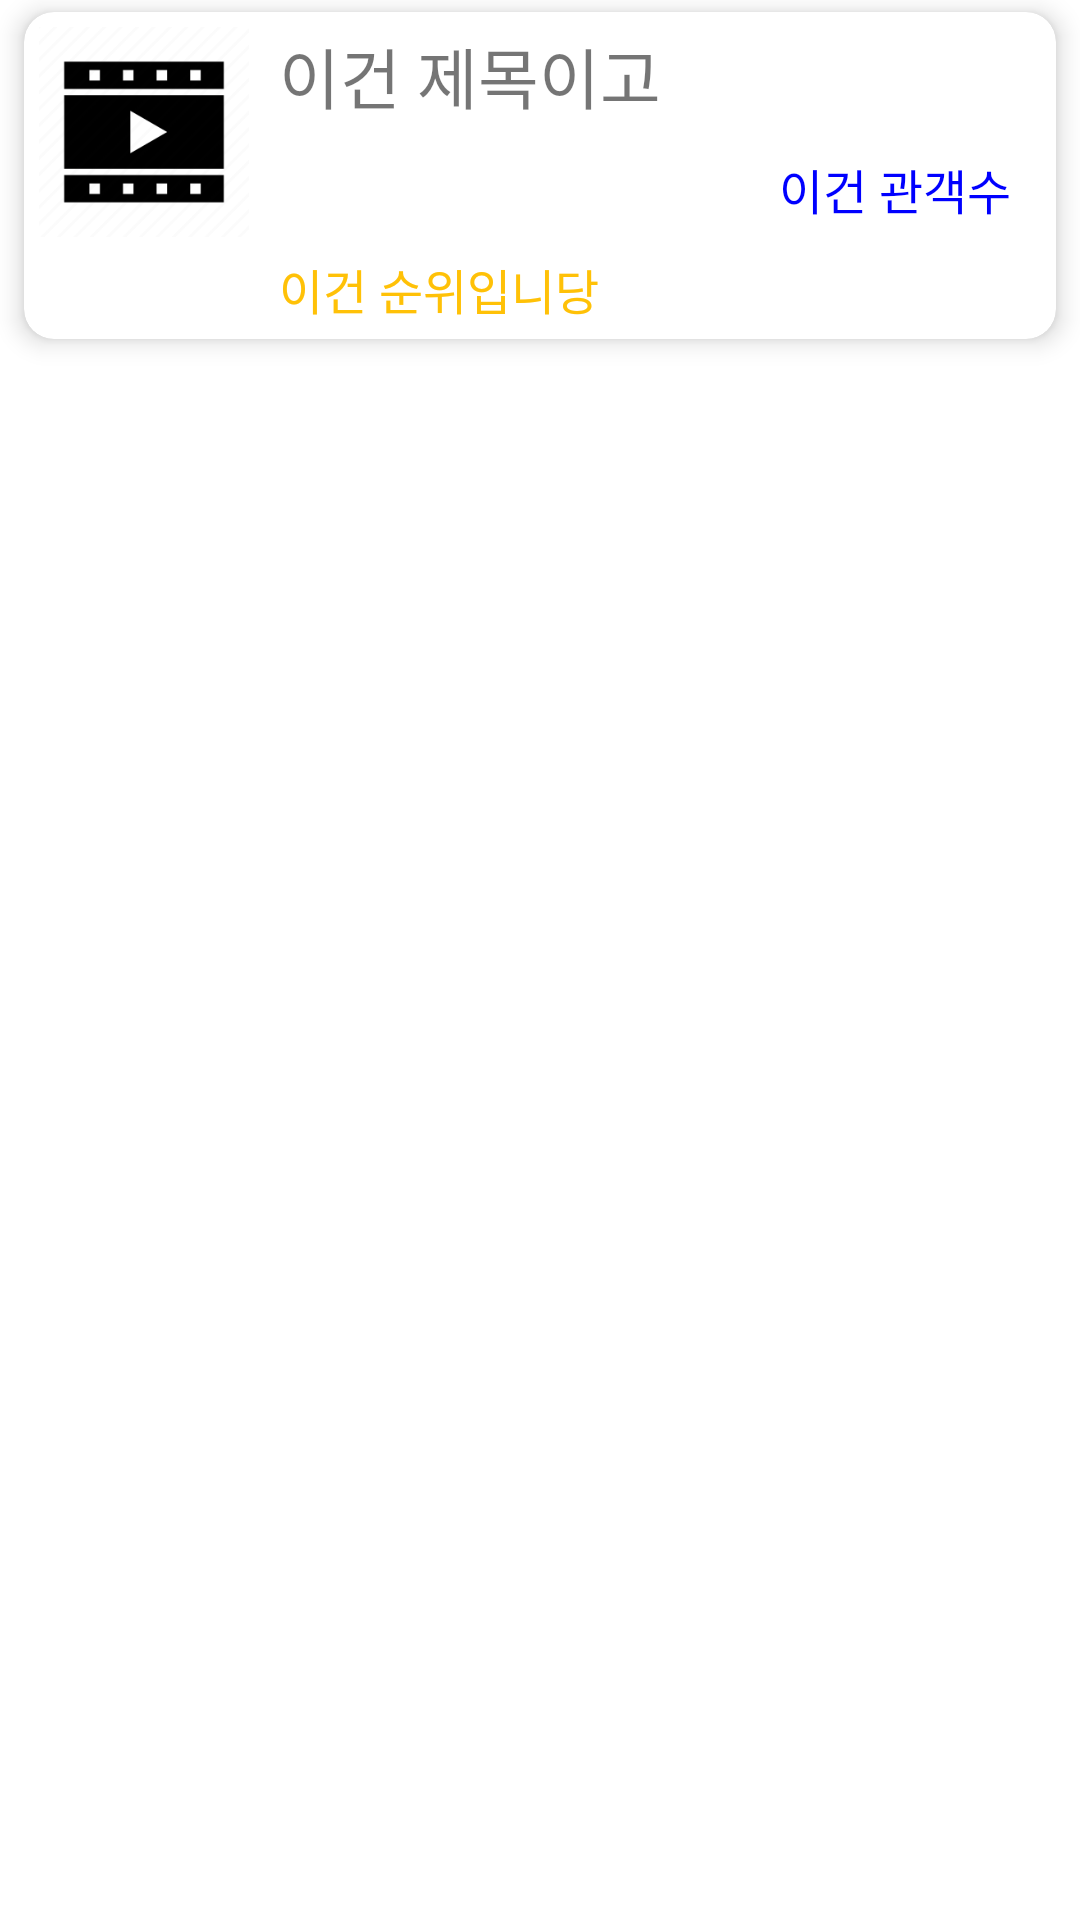

Produce the Android XML layout that renders to this screen, including the resource entries it uses.
<!-- AndroidManifest.xml: application theme Theme.Class_13_4 -->
<!-- res/layout/movie_item.xml -->
<?xml version="1.0" encoding="utf-8"?>
<LinearLayout xmlns:android="http://schemas.android.com/apk/res/android"
    android:layout_width="match_parent"
    android:layout_height="wrap_content"
    xmlns:app="http://schemas.android.com/apk/res-auto"
    android:orientation="vertical">
    <androidx.cardview.widget.CardView
        android:layout_width="match_parent"
        android:layout_height="wrap_content"
        android:layout_marginLeft="8dp"
        android:layout_marginRight="8dp"
        android:layout_marginTop="4dp"
        android:layout_marginBottom="4dp"
        app:cardBackgroundColor="#FFFFFFFF"
        app:cardCornerRadius="10dp"
        app:cardElevation="5dp">

        <LinearLayout
            android:layout_width="match_parent"
            android:layout_height="match_parent"
            android:orientation="horizontal">

            <ImageView
                android:layout_width="80dp"
                android:layout_height="80dp"
                android:padding="5dp"
                app:srcCompat="@drawable/movie" />

            <LinearLayout
                android:layout_width="match_parent"
                android:layout_height="wrap_content"
                android:layout_margin="5dp"
                android:layout_weight="1"
                android:orientation="vertical">

                <TextView
                    android:id="@+id/textView"
                    android:layout_width="match_parent"
                    android:layout_height="wrap_content"
                    android:maxLines="1"
                    android:text="이건 제목이고"
                    android:textSize="22sp" />

                <TextView
                    android:id="@+id/textView2"
                    android:layout_width="match_parent"
                    android:layout_height="wrap_content"
                    android:layout_marginTop="10dp"
                    android:gravity="right"
                    android:paddingRight="10dp"
                    android:text="이건 관객수"
                    android:textColor="#FF0000FF"
                    android:textSize="16sp" />

                <TextView
                    android:id="@+id/textView3"
                    android:layout_width="match_parent"
                    android:layout_height="wrap_content"
                    android:layout_gravity="left"
                    android:layout_marginTop="10dp"
                    android:paddingRight="10dp"
                    android:text="이건 순위입니당"
                    android:textColor="#FFC107"
                    android:textSize="16sp" />

            </LinearLayout>
        </LinearLayout>
    </androidx.cardview.widget.CardView>
</LinearLayout>
<!-- resources referenced by this layout -->
<resources>
  <!-- drawable movie: png bitmap (drawable, 2285 bytes) -->
  <style name="Theme.Class_13_4" parent="Theme.MaterialComponents.DayNight.DarkActionBar">
          
          <item name="colorPrimary">@color/purple_500</item>
          <item name="colorPrimaryVariant">@color/purple_700</item>
          <item name="colorOnPrimary">@color/white</item>
          
          <item name="colorSecondary">@color/teal_200</item>
          <item name="colorSecondaryVariant">@color/teal_700</item>
          <item name="colorOnSecondary">@color/black</item>
          
          <item name="android:statusBarColor" tools:targetApi="l">?attr/colorPrimaryVariant</item>
          
      </style>
  <!-- not gathered from this repository: default colours our renderer supplied (Android Studio template values) -->
  <color name="purple_500">#FF6200EE</color>
  <color name="purple_700">#FF3700B3</color>
  <color name="teal_200">#FF03DAC5</color>
  <color name="teal_700">#FF018786</color>
  <color name="black">#FF000000</color>
  <color name="white">#FFFFFFFF</color>
</resources>
